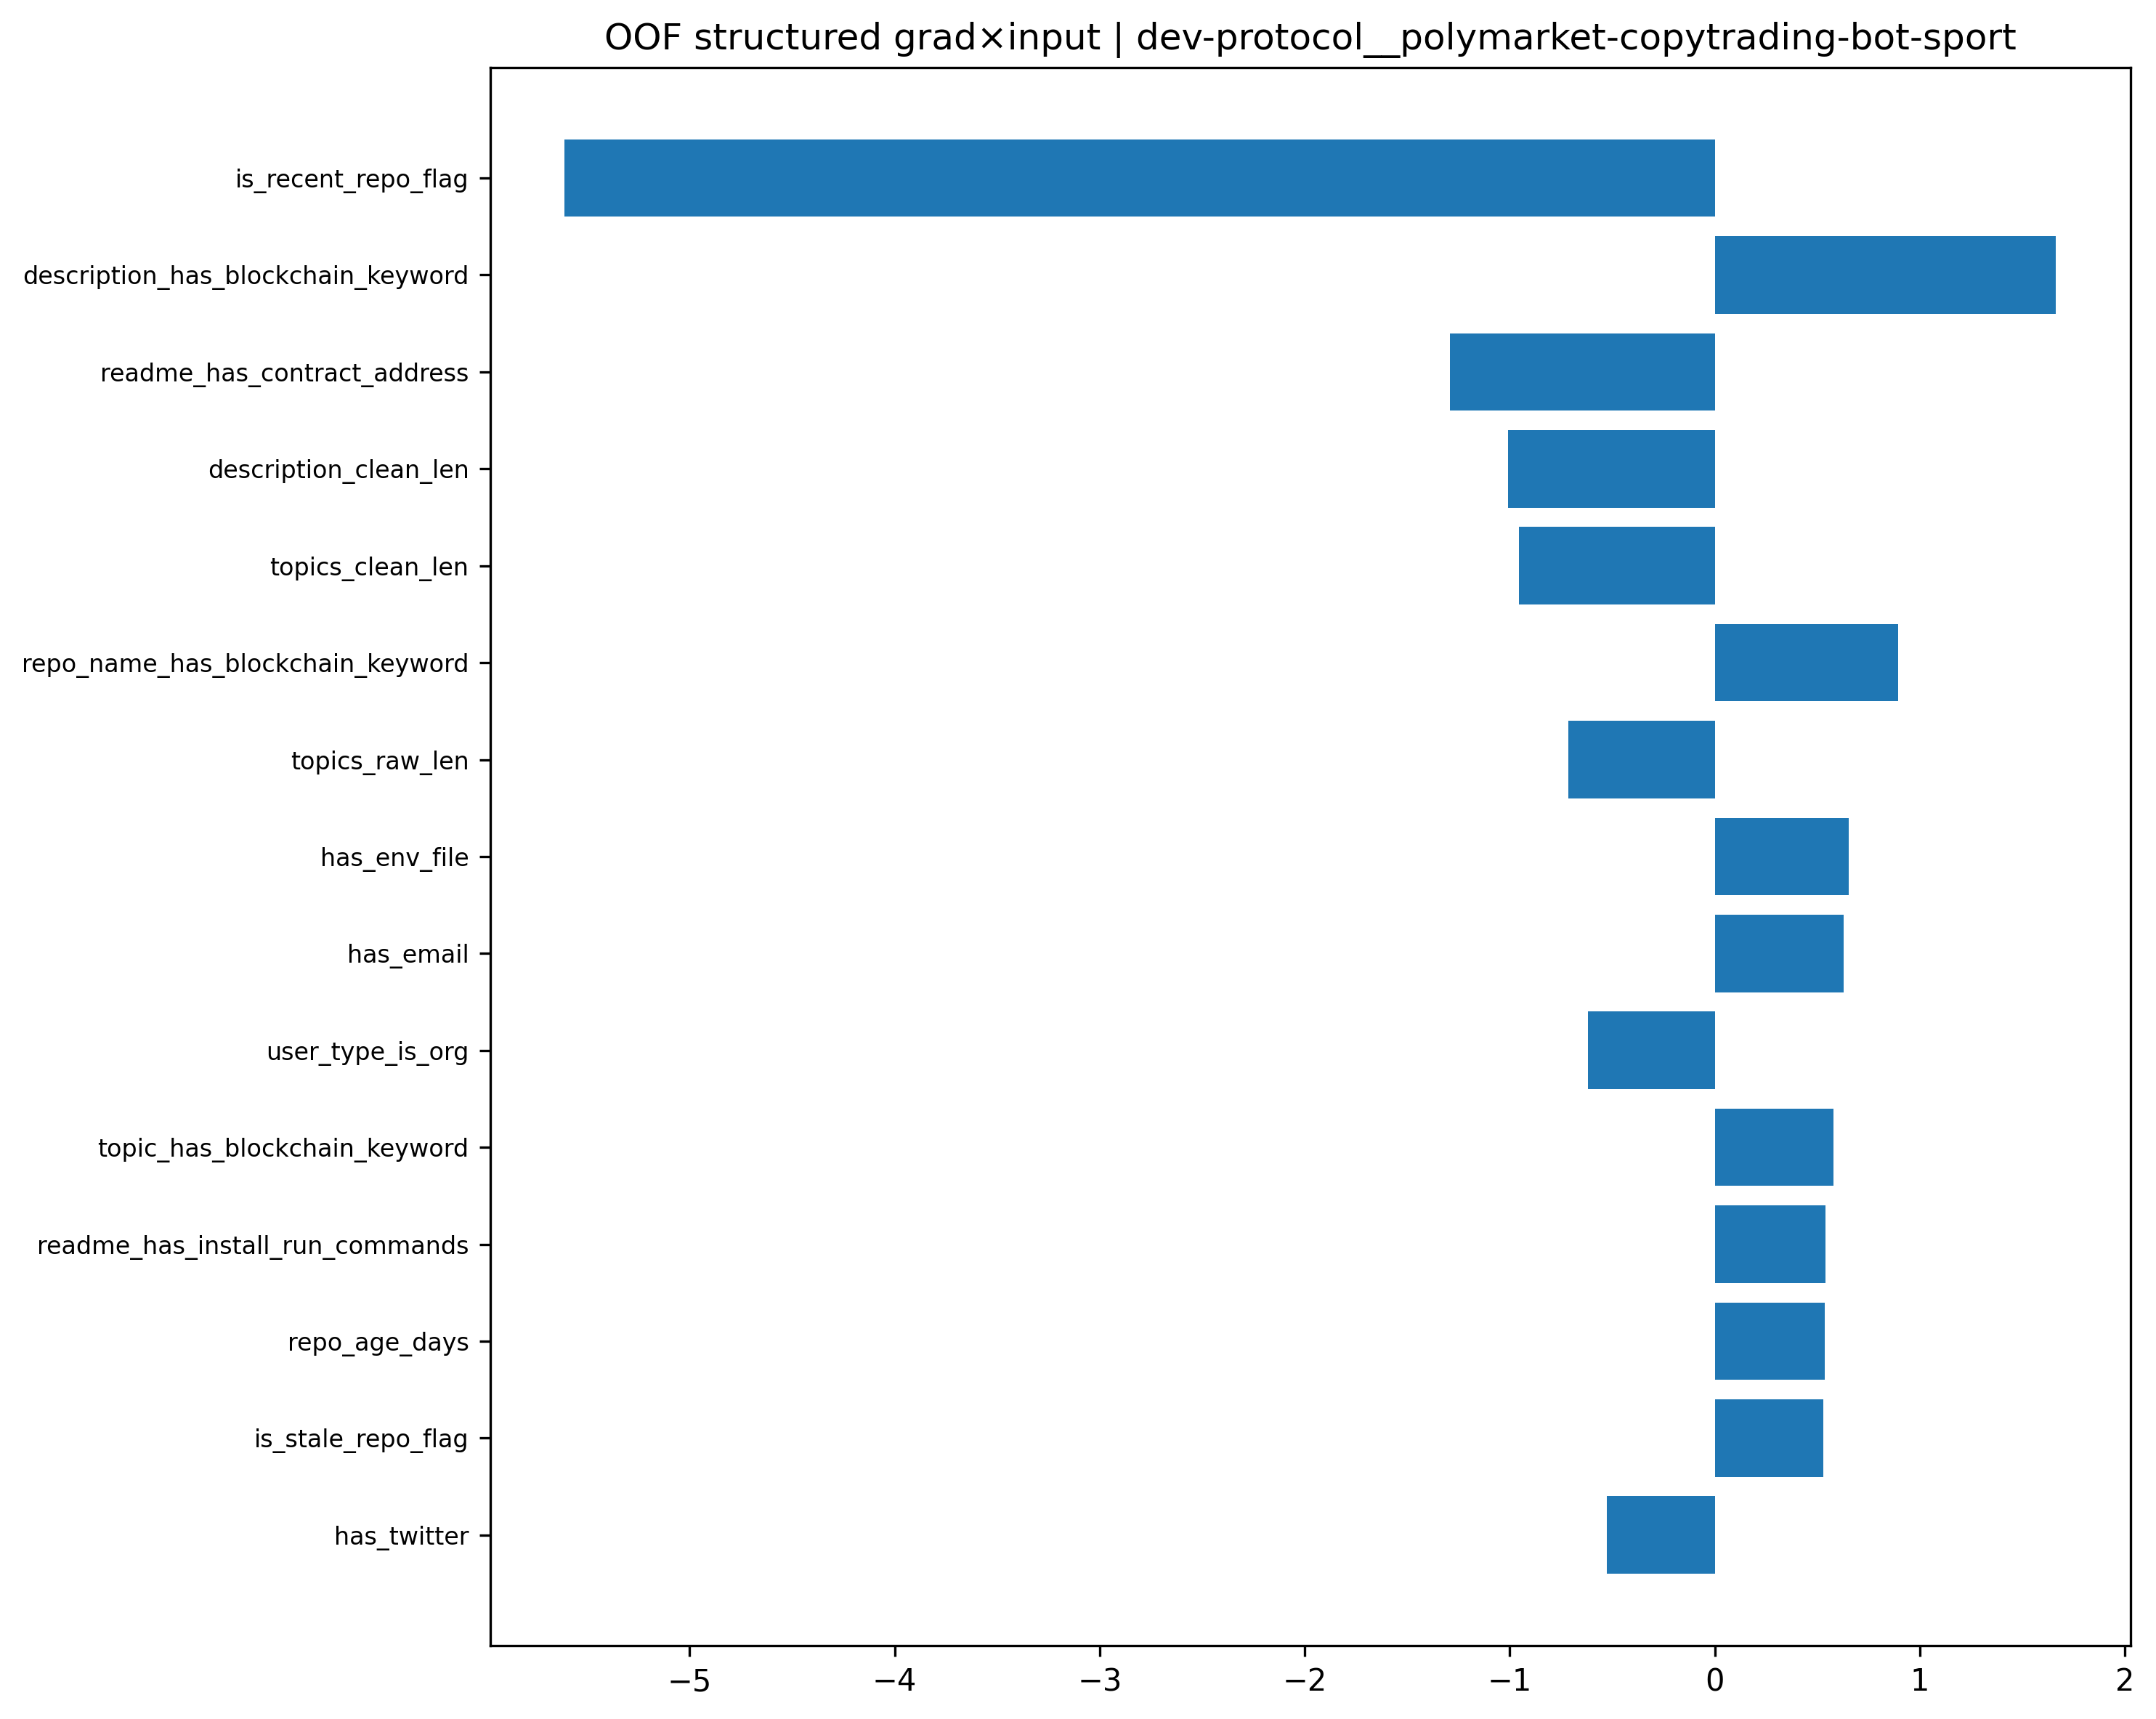

Source data for this figure (header and first rows):
feature, feature_value_scaled, gradient, grad_x_input, abs_grad_x_input
is_recent_repo_flag, 7.487, -0.7492, -5.61, 5.61
description_has_blockchain_keyword, -1.89, -0.881, 1.665, 1.665
readme_has_contract_address, 2.616, -0.4935, -1.291, 1.291
description_clean_len, 2.332, -0.4329, -1.01, 1.01
topics_clean_len, 2.065, -0.4631, -0.9563, 0.9563
repo_name_has_blockchain_keyword, -1.119, -0.8001, 0.8954, 0.8954
topics_raw_len, 2.063, -0.346, -0.7137, 0.7137
has_env_file, 1.779, 0.3668, 0.6527, 0.6527
has_email, 1.434, 0.4389, 0.6294, 0.6294
user_type_is_org, 1.811, -0.3413, -0.6181, 0.6181
topic_has_blockchain_keyword, -1.03, -0.5631, 0.5798, 0.5798
readme_has_install_run_commands, 1.25, 0.4319, 0.5397, 0.5397
repo_age_days, -1.264, -0.4237, 0.5354, 0.5354
is_stale_repo_flag, -1.493, -0.3537, 0.5281, 0.5281
has_twitter, 1.35, -0.3907, -0.5276, 0.5276
